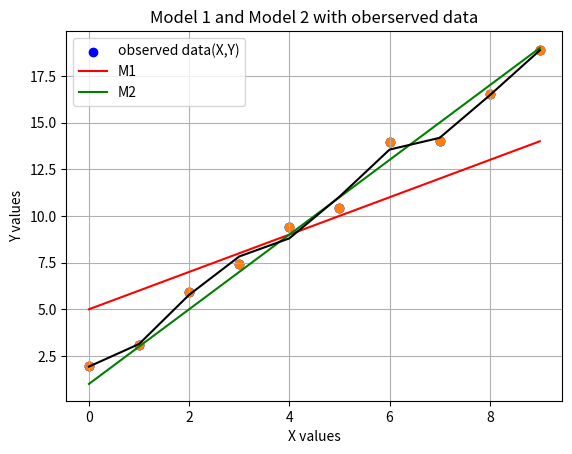

The script that saved this image:
# Import the libraries we'll use below.
import numpy as np
import matplotlib.pyplot as plt

# Print these to make sure you understand what is being generated.
A = np.array([1, 2, 3])
B = np.arange(1, 13).reshape(3, 4)
C = np.ones((2, 3))
D = np.eye(3)
print(A)
print(B)
print(C)
print(D)

# 1. 2A+1
print(2*A+1)


# 2. Sum the rows of B (Hint: pass axis=1 to the cooresponding sum function)
print(B.sum(axis=1))

#3. Sum the columns of B (Hint: pass axis=0 to the cooresponding sum function)
print(B.sum(axis=0))

#4. Number of elements of B greater than 5
np.sum(B>5)

#5. C + C
C + C

#6. A * B
A.reshape(1,3)@B

def create_1d_data(num_examples=10, w=2, b=1, random_scale=1):
  """Create X, Y data with a linear relationship with added noise.

  Args:
    num_examples: number of examples to generate
    w: desired slope
    b: desired intercept
    random_scale: add uniform noise between -random_scale and +random_scale

  Returns:
    X and Y with shape (num_examples)
  """
  X = np.arange(num_examples)
  np.random.seed(4)  # consistent random number generation
  deltas = np.random.uniform(low=-random_scale, high=random_scale, size=X.shape)
  Y = b + deltas + w * X
  return X, Y

# Create some artificial data using create_1d_data.
X, Y = create_1d_data()
plt.scatter(X, Y)
plt.show()

#compute the predictions
M1 = X+5
M2 = 2*X + 1

#plot
plt.scatter(X,Y, color = 'blue', label ='observed data(X,Y)')
plt.plot(X,M1, color = 'red', label ='M1')
plt.plot(X,M2, color = 'green', label ='M2')

#add axes, titles and legend
plt.xlabel('X values')
plt.ylabel('Y values')
plt.title('Model 1 and Model 2 with oberserved data')
plt.legend()
plt.grid(True)

plt.show()

def MSE(true_values, predicted_values):
  """Return the MSE between true_values and predicted values."""
  se=(true_values - predicted_values)**2
  total_se= np.sum(se)
  num_se = se.size
  return total_se/num_se


print ('MSE for M1:', MSE(Y, M1))
print ('MSE for M2:', MSE(Y, M2))

# Fit an 8-th degree polynomial to (X, Y). See np.polyfit for details.
polynomial_model_coefficients = np.polyfit(X, Y, deg=8)
polynomial_model = np.poly1d(polynomial_model_coefficients)
M3 = polynomial_model(X)
fig = plt.scatter(X, Y)
plt.plot(X, M3, '-k')
print ('MSE for M3:', MSE(Y, M3))